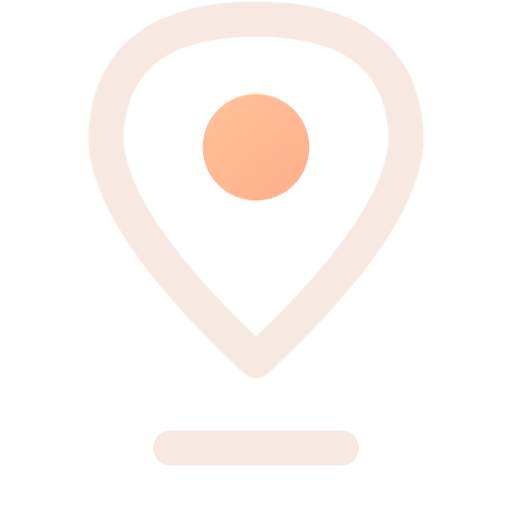
t = 0.00 s
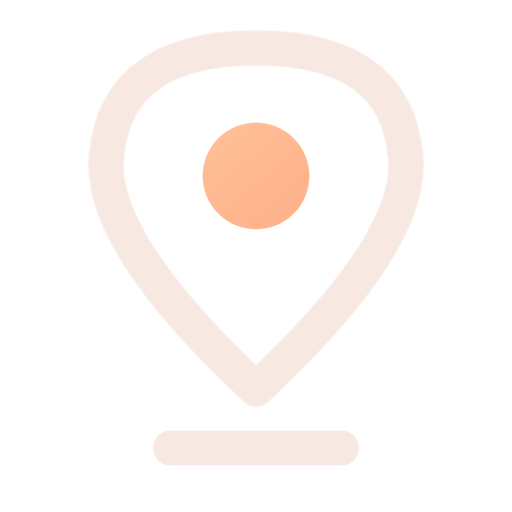
t = 0.16 s
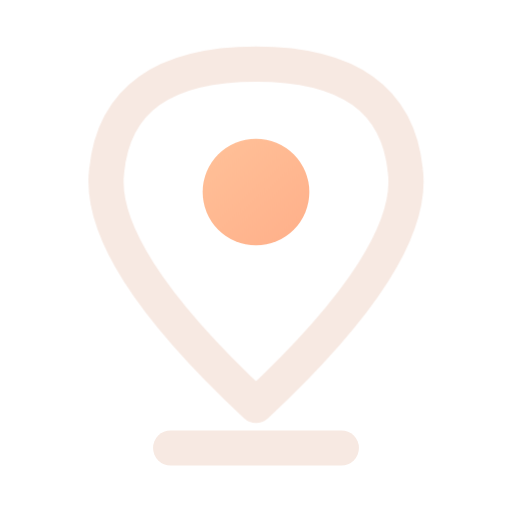
t = 0.34 s
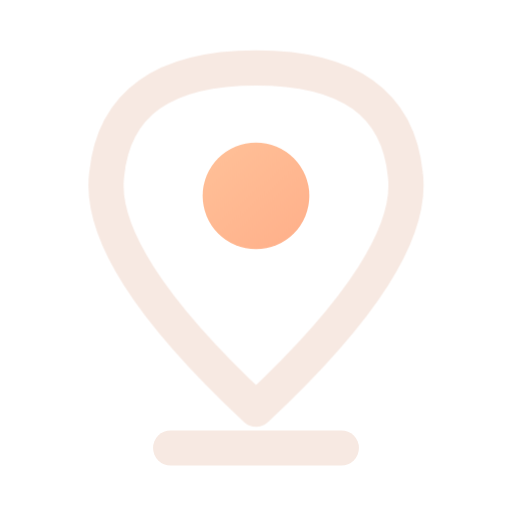
t = 0.46 s
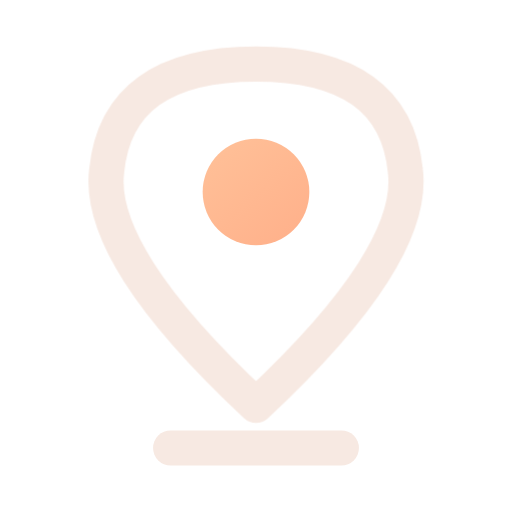
t = 0.66 s
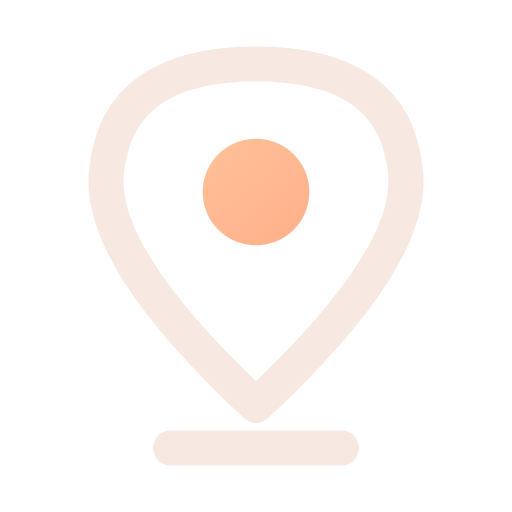
t = 0.80 s

The animated SVG that drew these frames (rendered in a browser with its animation timeline set to each time). Animation: 2 CSS @keyframes rules; one cycle of 0.80 s.

<svg xmlns="http://www.w3.org/2000/svg" width="24" height="24" viewBox="0 0 24 24" fill="none" role="img" aria-label="Place" class="ecui-pin-dark-motion">
<title>Place</title>
<desc>The location pin seats on its map point.</desc>
<defs><linearGradient id="ecui-pin-dark-motion-accent" gradientUnits="userSpaceOnUse" x1="4" y1="3" x2="20" y2="22"><stop stop-color="#FFD1A6" style="stop-color:var(--ec-icon-accent,#FFD1A6)"/><stop offset="1" stop-color="#FF9271" style="stop-color:var(--ec-icon-accent-end,#FF9271)"/></linearGradient></defs>
<style>@media(prefers-reduced-motion:no-preference){.ecui-pin-dark-motion .p1{transform-box:view-box;transform-origin:12px 12px;animation:ecui-pin-dark-motion-p1 800ms cubic-bezier(.3,0,.2,1) 1 backwards}@keyframes ecui-pin-dark-motion-p1{0%{transform:translateY(-2.1px)}26%{transform:translateY(-0.7px)}58%{transform:translateY(0.18px)}82%{transform:translateY(0px)}100%{transform:translateY(0px)}}.ecui-pin-dark-motion .p2{transform-box:view-box;transform-origin:12px 12px;animation:ecui-pin-dark-motion-p2 800ms cubic-bezier(.3,0,.2,1) 1 backwards}@keyframes ecui-pin-dark-motion-p2{0%{transform:translateY(-2.1px)}26%{transform:translateY(-0.7px)}58%{transform:translateY(0.18px)}82%{transform:translateY(0px)}100%{transform:translateY(0px)}}}</style>
<path class="p0" d="M8 21H16" fill="none" stroke="#F7E9E2" stroke-width="1.65" stroke-linecap="round" stroke-linejoin="round" style="stroke:var(--ec-icon-ink,#F7E9E2)"/>
<path class="p1" d="M12 19Q4.5 12 5 8Q5.5 3 12 3Q18.5 3 19 8Q19.5 12 12 19Z" fill="none" stroke="#F7E9E2" stroke-width="1.65" stroke-linecap="round" stroke-linejoin="round" style="stroke:var(--ec-icon-ink,#F7E9E2)"/>
<path class="p2" d="M9.5 9a2.5 2.5 0 1 0 5 0a2.5 2.5 0 1 0 -5 0Z" fill="url(#ecui-pin-dark-motion-accent)"/>
</svg>
